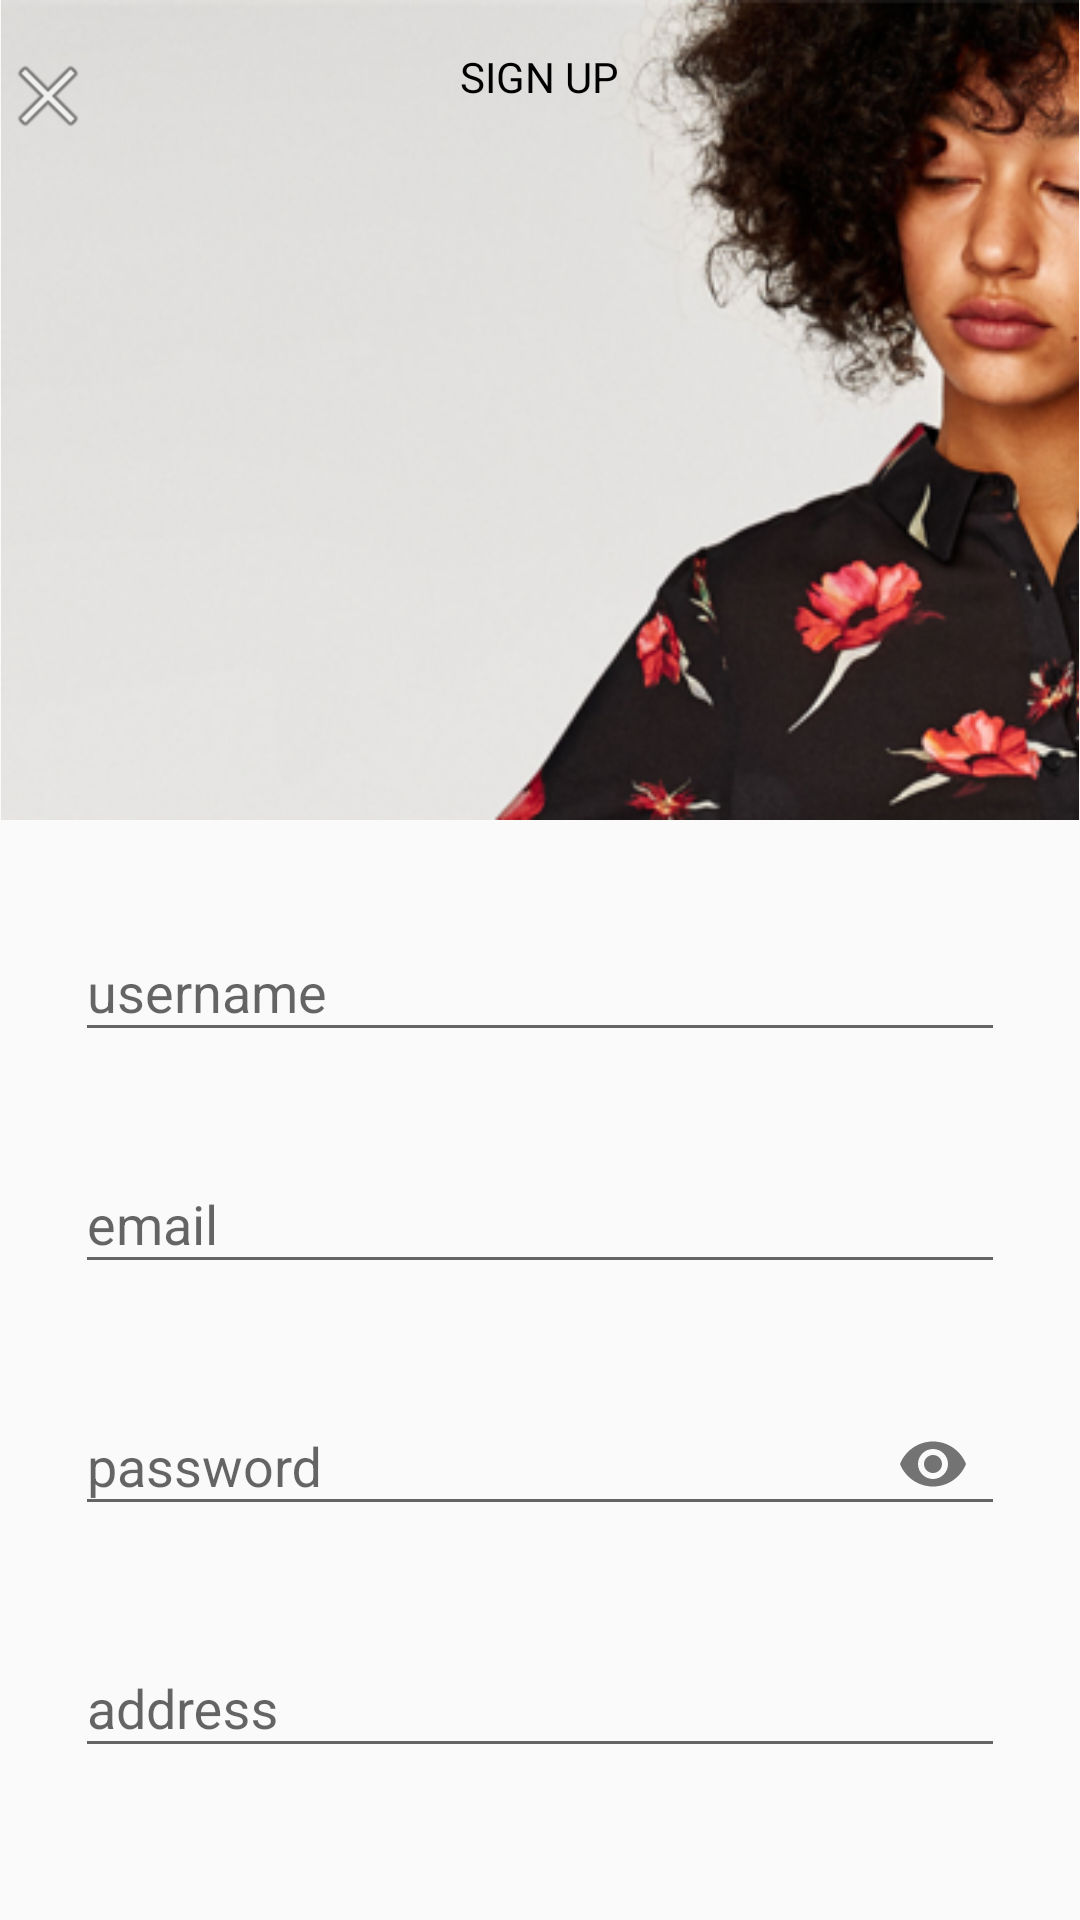

Reconstruct the res/layout file that produces this screen, plus the resources it refers to.
<!-- AndroidManifest.xml: application theme AppTheme -->
<!-- res/layout/activity_signup.xml -->
<?xml version="1.0" encoding="utf-8"?>
<RelativeLayout
    xmlns:android="http://schemas.android.com/apk/res/android"
    xmlns:app="http://schemas.android.com/apk/res-auto"
    android:layout_width="match_parent"
    android:layout_height="match_parent">

    <ScrollView
        android:layout_width="match_parent"
        android:layout_height="wrap_content"
        android:scrollbars="none">


    <LinearLayout
        android:layout_width="match_parent"
        android:layout_height="match_parent"
        android:orientation="vertical"
        >

        <RelativeLayout
            android:layout_width="wrap_content"
            android:layout_height="wrap_content"
            >

            <ImageView
                android:id="@+id/imageView4"
                android:layout_width="match_parent"
                android:layout_height="wrap_content"
                android:layout_alignParentStart="true"
                android:layout_alignParentTop="true"
                android:adjustViewBounds="true"
                android:paddingTop="0dp"
                app:srcCompat="@drawable/signup" />

            <ImageView
                android:id="@+id/imageClose"
                android:layout_width="wrap_content"
                android:layout_height="wrap_content"
                android:layout_alignTop="@+id/textView"
                app:srcCompat="@android:drawable/ic_menu_close_clear_cancel" />


            <TextView
                android:id="@+id/textView"
                android:layout_width="wrap_content"
                android:layout_height="wrap_content"
                android:layout_alignParentTop="true"
                android:layout_centerHorizontal="true"
                android:layout_marginTop="16dp"
                android:text="SIGN UP"
                android:textColor="@android:color/black" />
        </RelativeLayout>

            <android.support.design.widget.TextInputLayout
                android:layout_width="match_parent"
                android:layout_height="wrap_content"
                android:layout_marginLeft="25dp"
                android:layout_marginRight="25dp"
                android:layout_marginTop="25dp">

        <android.support.design.widget.TextInputEditText
            android:id="@+id/textuser"
            android:hint="@string/username"
            android:layout_width="match_parent"
            android:layout_height="wrap_content"
            android:inputType="text"
            />
            </android.support.design.widget.TextInputLayout>

        <android.support.design.widget.TextInputLayout
            android:layout_width="match_parent"
            android:layout_height="wrap_content"
            android:layout_marginLeft="25dp"
            android:layout_marginRight="25dp"
            android:layout_marginTop="25dp">

            <android.support.design.widget.TextInputEditText
                android:id="@+id/edit_text_email"
                android:layout_width="match_parent"
                android:layout_height="wrap_content"
                android:hint="@string/email"
                android:inputType="textEmailAddress"
                />
        </android.support.design.widget.TextInputLayout>

        <android.support.design.widget.TextInputLayout
            android:layout_width="match_parent"
            android:layout_height="wrap_content"
            android:layout_marginLeft="25dp"
            android:layout_marginRight="25dp"
            android:layout_marginTop="25dp"
            app:passwordToggleEnabled="true"
            app:passwordToggleDrawable="@drawable/icon_selector">

            <android.support.design.widget.TextInputEditText
                android:id="@+id/edit_text_pass"
                android:layout_width="match_parent"
                android:layout_height="wrap_content"
                android:hint="@string/password"
                android:inputType="textPassword" />
        </android.support.design.widget.TextInputLayout>

        <android.support.design.widget.TextInputLayout
            android:layout_width="match_parent"
            android:layout_height="wrap_content"
            android:layout_marginLeft="25dp"
            android:layout_marginRight="25dp"
            android:layout_marginTop="25dp">

            <android.support.design.widget.TextInputEditText
            android:id="@+id/address"
            android:layout_width="match_parent"
            android:layout_height="wrap_content"
            android:hint="@string/address"
            android:inputType="text" />
        </android.support.design.widget.TextInputLayout>

        <android.support.design.widget.TextInputLayout
            android:layout_width="match_parent"
            android:layout_height="wrap_content"
            android:layout_marginLeft="25dp"
            android:layout_marginRight="25dp"
            android:layout_marginTop="25dp">

            <android.support.design.widget.TextInputEditText
                android:id="@+id/textphone"
                android:layout_width="match_parent"
                android:layout_height="wrap_content"
                android:hint="@string/Phonenumber"
                android:inputType="text|phone"/>
        </android.support.design.widget.TextInputLayout>

        <android.support.design.widget.TextInputLayout
            android:layout_width="match_parent"
            android:layout_height="wrap_content"
            android:layout_marginLeft="25dp"
            android:layout_marginRight="25dp"
            android:layout_marginTop="25dp">

            <android.support.design.widget.TextInputEditText
                android:id="@+id/textcountry"
                android:layout_width="match_parent"
                android:layout_height="wrap_content"
                android:hint="@string/country"
                android:inputType="text" />
        </android.support.design.widget.TextInputLayout>
        <Button
            android:id="@+id/btn_signup"
            android:layout_width="match_parent"
            android:layout_height="wrap_content"
            android:text="SIGN UP"
            android:textColor="#cccccc"
            android:background="#5e5e5e"
            android:layout_gravity="center"
            android:layout_marginTop="30dp"
            android:screenOrientation="portrait"
            />


    </LinearLayout>

    </ScrollView>
</RelativeLayout>
<!-- resources referenced by this layout -->
<resources>
  <!-- drawable signup: png bitmap (drawable, 188765 bytes) -->
  <string name="Phonenumber">phone number</string>
  <string name="address">address</string>
  <string name="country">country</string>
  <string name="email">email</string>
  <string name="password">password</string>
  <string name="username">username</string>
  <style name="AppTheme" parent="Theme.AppCompat.Light.NoActionBar">
          
          <item name="colorPrimary">@color/colorPrimary</item>
          <item name="colorPrimaryDark">@color/colorPrimaryDark</item>
          <item name="colorAccent">@color/colorAccent</item>
      </style>
  <!-- not gathered from this repository: default colours our renderer supplied (Android Studio template values) -->
  <color name="colorPrimary">#FF6200EE</color>
  <color name="colorPrimaryDark">#FF3700B3</color>
  <color name="colorAccent">#FF03DAC5</color>
</resources>
